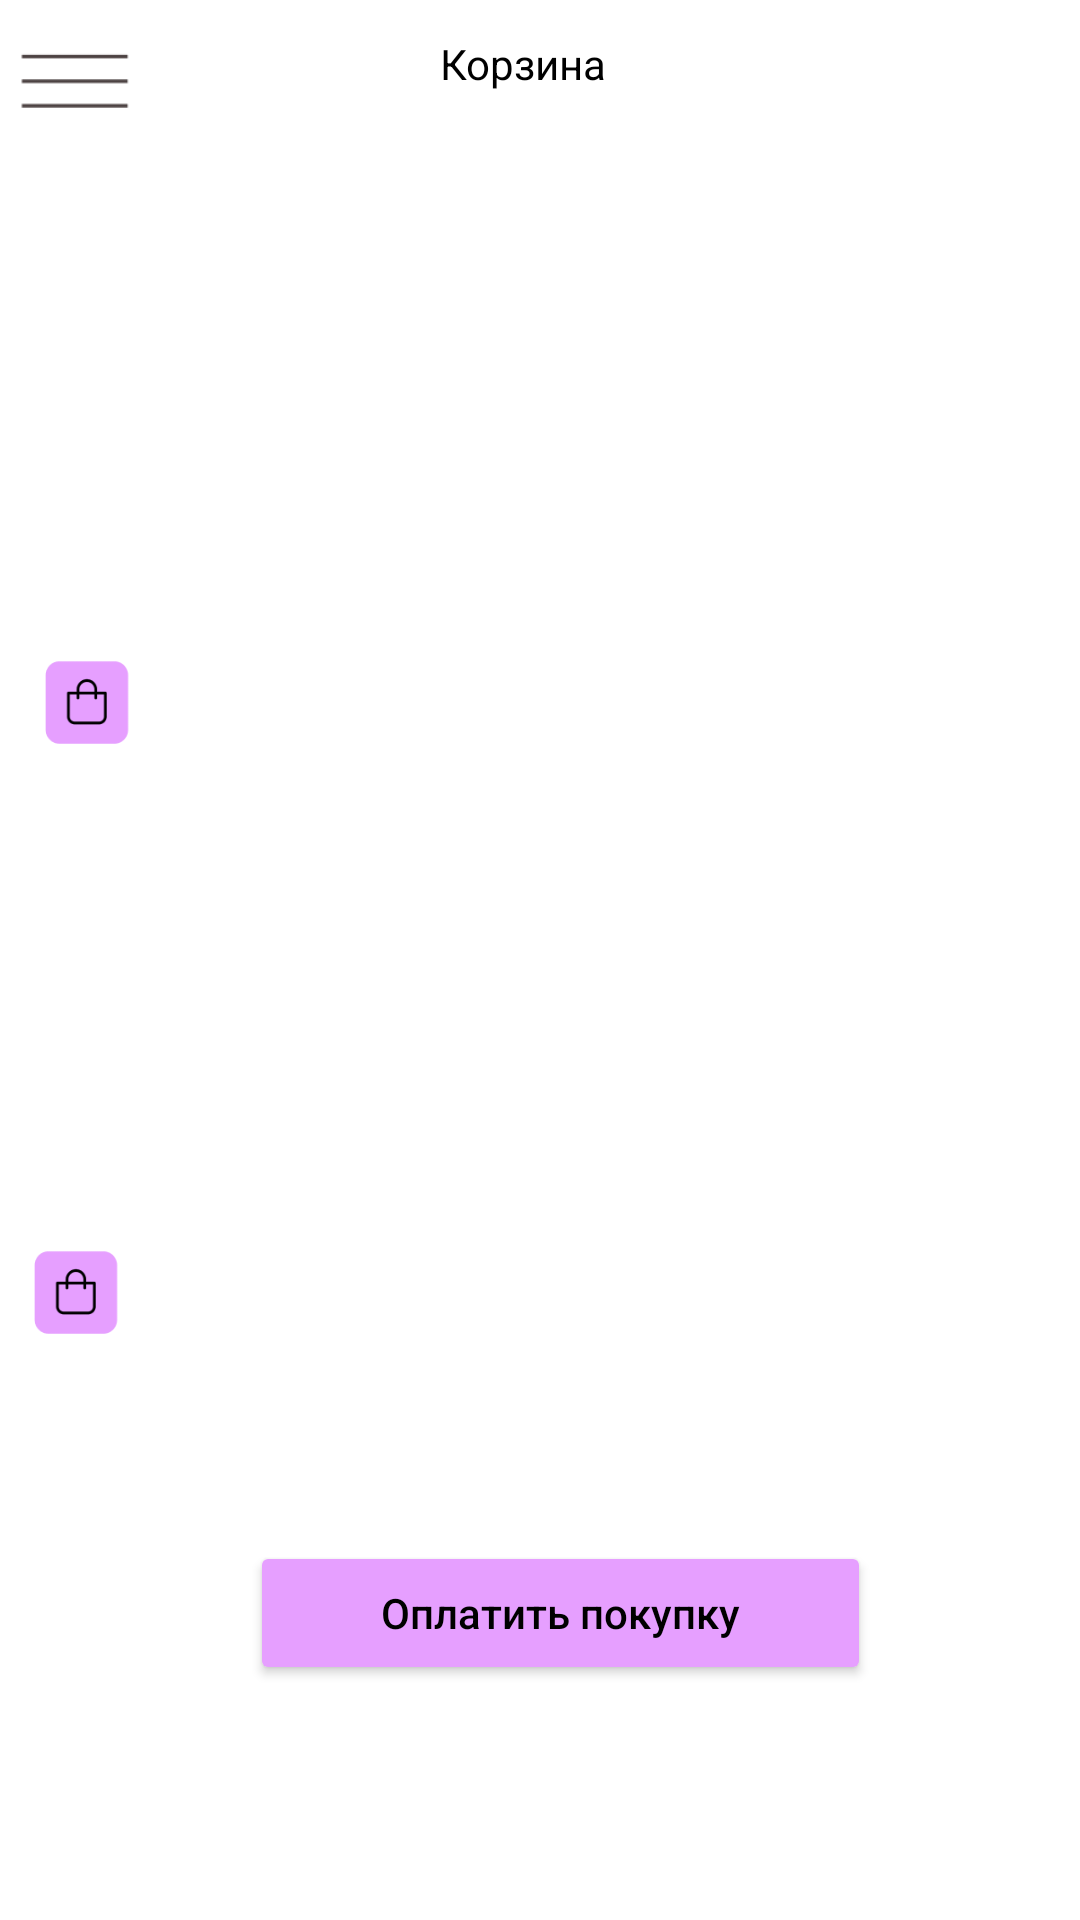

Write the Android layout XML for this screen, with the resource values it uses.
<!-- AndroidManifest.xml: application theme Theme.PR9 -->
<!-- res/layout/activity_main.xml -->
<?xml version="1.0" encoding="utf-8"?>
<androidx.constraintlayout.widget.ConstraintLayout xmlns:android="http://schemas.android.com/apk/res/android"
    xmlns:app="http://schemas.android.com/apk/res-auto"
    xmlns:tools="http://schemas.android.com/tools"
    android:layout_width="match_parent"
    android:layout_height="match_parent"
    tools:context=".MainActivity">

    <LinearLayout
        android:id="@+id/linearLayout"
        android:layout_width="match_parent"
        android:layout_height="170px"
        app:layout_constraintTop_toTopOf="parent">

        <ImageView
            android:id="@+id/imageView6"
            android:layout_width="50dp"
            android:layout_height="28dp"
            android:layout_marginTop="40px"
            app:srcCompat="@drawable/__2022_05_06_110447" />

        <TextView
            android:id="@+id/textView"
            android:layout_width="wrap_content"
            android:layout_height="wrap_content"
            android:layout_marginLeft="290px"
            android:layout_marginTop="35px"
            android:text="@string/Korzina"
            android:textColor="@color/black"
            tools:ignore="MissingConstraints"
            tools:textSize="70px"
            tools:textStyle="bold" />

    </LinearLayout>

    <LinearLayout
        android:id="@+id/linearLayout3"
        android:layout_width="match_parent"
        android:layout_height="590px"
        app:layout_constraintStart_toStartOf="parent"
        app:layout_constraintTop_toBottomOf="@+id/linearLayout">

        <ImageView
            android:id="@+id/imageView"
            android:layout_width="wrap_content"
            android:layout_height="wrap_content"
            android:layout_marginLeft="77px"
            android:layout_marginTop="30px"
            app:srcCompat="@drawable/rectangle_29" />

        <TextView
            android:id="@+id/textView2"
            android:layout_width="wrap_content"
            android:layout_height="wrap_content"
            android:layout_marginLeft="-920px"
            android:layout_marginTop="490px"
            android:text="1500 рублей"
            android:textColor="@color/black"
            android:textSize="50px"
            android:textStyle="bold" />
        <ImageView
            android:id="@+id/imageView3"
            android:layout_width="40dp"
            android:layout_height="35dp"
            app:srcCompat="@drawable/__2022_05_06_105934"
            android:layout_marginLeft="140px"
            android:layout_marginTop="475px" />
        <TextView
            android:id="@+id/textView4"
            android:layout_width="wrap_content"
            android:layout_height="wrap_content"
            android:text="1"
            android:textColor="@color/black"
            android:textSize="50px"
            android:textStyle="bold"
            android:layout_marginLeft="11px"
            android:layout_marginTop="490px"/>
        <ImageView
            android:id="@+id/imageView4"
            android:layout_width="30dp"
            android:layout_height="31dp"
            app:srcCompat="@drawable/__2022_05_06_110059"
            android:layout_marginLeft="11px"
            android:layout_marginTop="485px" />
        <ImageView
            android:id="@+id/imageView5"
            android:layout_width="39dp"
            android:layout_height="32dp"
            app:srcCompat="@drawable/__2022_05_06_110250"
            android:layout_marginLeft="175px"
            android:layout_marginTop="485px" />
    </LinearLayout>

    <LinearLayout
        android:id="@+id/linearLayout2"
        android:layout_width="match_parent"
        android:layout_height="680px"
        app:layout_constraintStart_toStartOf="parent"
        app:layout_constraintTop_toBottomOf="@+id/linearLayout3"
        app:layout_editor_absoluteY="760px">

        <ImageView
            android:id="@+id/imageView2"
            android:layout_width="wrap_content"
            android:layout_height="wrap_content"
            android:layout_marginLeft="80px"
            android:layout_marginTop="20px"
            app:srcCompat="@drawable/rectangle_23" />

        <TextView
            android:id="@+id/textView5"
            android:layout_width="wrap_content"
            android:layout_height="wrap_content"
            android:text="950 рублей"
            android:textColor="@color/black"
            android:textSize="50px"
            android:textStyle="bold"
            android:layout_marginLeft="-920px"
            android:layout_marginTop="490px"/>
        <ImageView
            android:id="@+id/imageView7"
            android:layout_width="40dp"
            android:layout_height="35dp"
            app:srcCompat="@drawable/__2022_05_06_105934"
            android:layout_marginLeft="140px"
            android:layout_marginTop="475px" />
        <TextView
            android:id="@+id/textView6"
            android:layout_width="wrap_content"
            android:layout_height="wrap_content"
            android:text="1"
            android:textColor="@color/black"
            android:textSize="50px"
            android:textStyle="bold"
            android:layout_marginLeft="11px"
            android:layout_marginTop="490px" />
        <ImageView
            android:id="@+id/imageView8"
            android:layout_width="30dp"
            android:layout_height="31dp"
            app:srcCompat="@drawable/__2022_05_06_110059"
            android:layout_marginLeft="11px"
            android:layout_marginTop="485px" />
        <ImageView
            android:id="@+id/imageView9"
            android:layout_width="39dp"
            android:layout_height="32dp"
            app:srcCompat="@drawable/__2022_05_06_110250"
            android:layout_marginLeft="190px"
            android:layout_marginTop="485px" />

    </LinearLayout>

    <LinearLayout
        android:layout_width="match_parent"
        android:layout_height="470px"
        android:layout_marginBottom="3dp"
        app:layout_constraintBottom_toBottomOf="parent"
        app:layout_constraintEnd_toEndOf="parent"
        app:layout_constraintStart_toStartOf="parent"
        app:layout_constraintTop_toBottomOf="@+id/linearLayout2"
        app:layout_editor_absoluteY="1440px">

        <Button
            android:id="@+id/button3"
            android:layout_width="207dp"
            android:layout_height="48dp"
            android:layout_marginLeft="250px"
            android:layout_marginTop="100px"
            android:backgroundTint="#E69FFF"
            android:text="Оплатить покупку"
            android:textAllCaps="false"
            android:textColor="@color/black" />

    </LinearLayout>

























</androidx.constraintlayout.widget.ConstraintLayout>
<!-- resources referenced by this layout -->
<resources>
  <color name="black">#FF000000</color>
  <!-- drawable __2022_05_06_105934: png bitmap (drawable, 1000 bytes) -->
  <!-- drawable __2022_05_06_110059: png bitmap (drawable, 1004 bytes) -->
  <!-- drawable __2022_05_06_110250: png bitmap (drawable, 2009 bytes) -->
  <!-- drawable __2022_05_06_110447: png bitmap (drawable, 469 bytes) -->
  <string name="Korzina">Корзина</string>
  <style name="Theme.PR9" parent="Theme.MaterialComponents.DayNight.DarkActionBar">
          
          <item name="colorPrimary">@color/purple_500</item>
          <item name="colorPrimaryVariant">@color/purple_700</item>
          <item name="colorOnPrimary">@color/white</item>
          
          <item name="colorSecondary">@color/teal_200</item>
          <item name="colorSecondaryVariant">@color/teal_700</item>
          <item name="colorOnSecondary">@color/black</item>
          
          <item name="android:statusBarColor" tools:targetApi="l">?attr/colorPrimaryVariant</item>
          
      </style>
  <color name="purple_500">#FF6200EE</color>
  <color name="purple_700">#FF3700B3</color>
  <color name="white">#FFFFFFFF</color>
  <color name="teal_200">#FF03DAC5</color>
  <color name="teal_700">#FF018786</color>
</resources>
